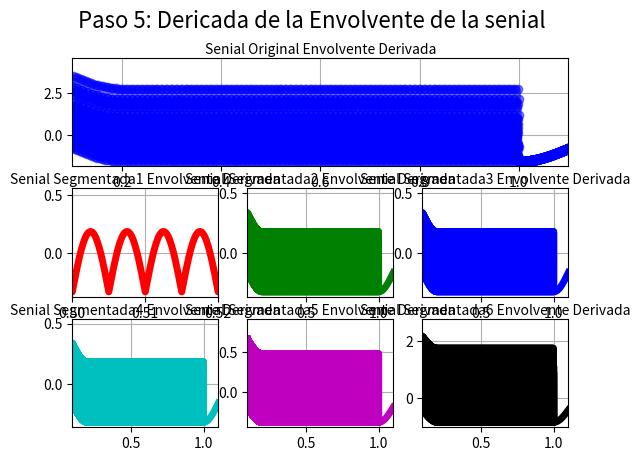
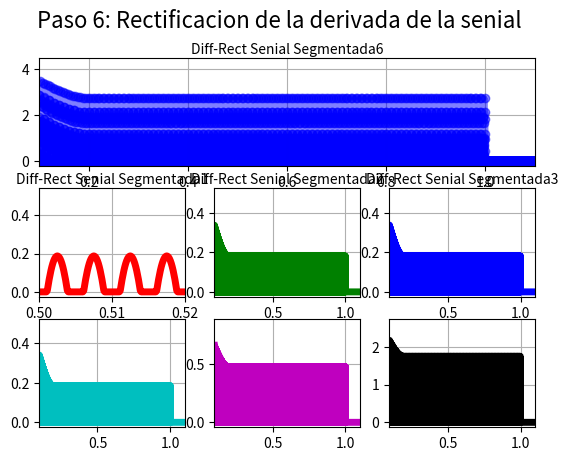

These figures' Python source, in order:
import numpy as np
import scipy.signal as sc
import matplotlib.pyplot as plt
from matplotlib.animation import FuncAnimation

# Configuracion de las Seniales 
#--------------------------------------
fs         = 8000
N          = 8000
M          = 550
cutFrec    = [200,400,800,1600,3200,fs]
f1         = 100
f2         = 300
f3         = 700
f4         = 1200
f5         = 2000
f6         = 3000
f7         = 3600
f8         = 100
f9         = 100
f10        = 100
#--------------------------------------

# Vectores de tiempo 
#--------------------------------------
nData      = np.arange(0,N,1) #arranco con numeros enteros para evitar errores de float
fData      = nData*(fs/(N))
tData      = nData/fs
#--------------------------------------

# Seniales Generadas
#--------------------------------------
signal_1  = np.sin(2*np.pi*f1*tData)
signal_2  = np.sin(2*np.pi*f2*tData)
signal_3  = np.sin(2*np.pi*f3*tData)
signal_4  = np.sin(2*np.pi*f4*tData)
signal_5  = np.sin(2*np.pi*f5*tData)
signal_6  = np.sin(2*np.pi*f6*tData)
signal_7  = np.sin(2*np.pi*f7*tData)
signal_8  = 0.01*np.sin(2*np.pi*f8*tData)
signal_9  = 0.01*np.sin(2*np.pi*f9*tData)
signal_10 = 0.01*np.sin(2*np.pi*f10*tData)

signal = signal_1 + signal_2 + signal_3 + signal_4 + signal_5 +signal_6 + signal_7 + signal_8 + signal_9 + signal_10

segmented_signals1 = np.zeros(N).astype("complex")
segmented_signals2 = np.zeros(N).astype("complex")
segmented_signals3 = np.zeros(N).astype("complex")
segmented_signals4 = np.zeros(N).astype("complex")
segmented_signals5 = np.zeros(N).astype("complex")
segmented_signals6 = np.zeros(N).astype("complex")


time_signals1 = np.zeros(N).astype("complex")
time_signals2 = np.zeros(N).astype("complex")
time_signals3 = np.zeros(N).astype("complex")
time_signals4 = np.zeros(N).astype("complex")
time_signals5 = np.zeros(N).astype("complex")
time_signals6 = np.zeros(N).astype("complex")

env_signals1 = np.zeros(N).astype("complex")
env_signals2 = np.zeros(N).astype("complex")
env_signals3 = np.zeros(N).astype("complex")
env_signals4 = np.zeros(N).astype("complex")
env_signals5 = np.zeros(N).astype("complex")
env_signals6 = np.zeros(N).astype("complex")

diff_rect_signal = np.zeros(9600).astype("complex")
diff_rect_signals1 = np.zeros(9600).astype("complex")
diff_rect_signals2 = np.zeros(9600).astype("complex")
diff_rect_signals3 = np.zeros(9600).astype("complex")
diff_rect_signals4 = np.zeros(9600).astype("complex")
diff_rect_signals5 = np.zeros(9600).astype("complex")
diff_rect_signals6 = np.zeros(9600).astype("complex")

#--------------------------------------

#------------Escpectro--------------------------
#--------------------------------------
#NO GRAPH
fftData =   np.fft.fft(signal)
print(len(fftData))

#GRAPH
fftDataGraph =   np.abs(1/N*fftData)**2
print(len(fftData))


for i in range(len(fData)):
    if(np.abs(fData[i])>cutFrec[0]):
        segmented_signals1[i] = 0
    else:
        segmented_signals1[i] = fftData[i] 

    if((np.abs(fData[i])>cutFrec[1])or(np.abs(fData[i])<cutFrec[0])):
        segmented_signals2[i] = 0
    else:
        segmented_signals2[i] = fftData[i] 

    if((np.abs(fData[i])>cutFrec[2])or(np.abs(fData[i])<cutFrec[1])):
        segmented_signals3[i] = 0
    else:
        segmented_signals3[i] = fftData[i] 
    
    if((np.abs(fData[i])>cutFrec[3])or(np.abs(fData[i])<cutFrec[2])):
        segmented_signals4[i] = 0
    else:
        segmented_signals4[i] = fftData[i] 

    if((np.abs(fData[i])>cutFrec[4])or(np.abs(fData[i])<cutFrec[3])):
        segmented_signals5[i] = 0
    else:
        segmented_signals5[i] = fftData[i] 

    if((np.abs(fData[i])>cutFrec[5])or(np.abs(fData[i])<cutFrec[4])):
        segmented_signals6[i] = 0
    else:
        segmented_signals6[i] = fftData[i] 


"""
MODULO 2 ENVELOPE
"""

# TRANSFORMADA INVERSA DE FOURIER
time_signal   = np.fft.ifft(fftData)

time_signals1 = np.fft.ifft(segmented_signals1)
time_signals2 = np.fft.ifft(segmented_signals2)
time_signals3 = np.fft.ifft(segmented_signals3)
time_signals4 = np.fft.ifft(segmented_signals4)
time_signals5 = np.fft.ifft(segmented_signals5)
time_signals6 = np.fft.ifft(segmented_signals6)
    
# FILTRO PASABAJO QUE SEA LA MITAD DE UN HANNING
# EL filtro se especifica como la mitad de una ventana de Hanning con 0.4 segundos...
# fs = 8000Hz, por lo que mi filtro debe ser 0.4 * 8000 = 3200 muestras...
M = 3200
filter_h = np.hanning(M)
filter_h = filter_h[int(M/2):]
M=int(M/2)

#Teorema de Convolucion...
#Zero_Padding
#Nuevo Largo: N+M-1 -> 8000+1600-1 = 3599
time_signal_ext   = np.concatenate((time_signal,np.zeros(M-1)))

time_signals1_ext = np.concatenate((time_signals1,np.zeros(M-1)))
time_signals2_ext = np.concatenate((time_signals2,np.zeros(M-1)))
time_signals3_ext = np.concatenate((time_signals3,np.zeros(M-1)))
time_signals4_ext = np.concatenate((time_signals4,np.zeros(M-1)))
time_signals5_ext = np.concatenate((time_signals5,np.zeros(M-1)))
time_signals6_ext = np.concatenate((time_signals6,np.zeros(M-1)))

filter_h     = np.concatenate((filter_h,np.zeros(N-1)))

#extra_t = np.arange(N,N+M-1,1)
#extra_t = extra_t / fs
#copyData = np.concatenate((tData,extra_t))

#figw    = plt.figure ( 10 )
#figwt      = figw.add_subplot ( 1,1,1  )
#origfftLn,  = plt.plot( copyData,filter_h,'b-o',linewidth=4,alpha=0.5,label="original") 
#figwt.grid( True )

#
# RECTIFIACION DE ONDA COMPLETA

for i in range (N+M-1):
    if(time_signal_ext[i]<0):
        time_signal_ext[i] = -1*time_signal_ext[i]

    if(time_signals1_ext[i]<0):
        time_signals1_ext[i] = -1*time_signals1_ext[i]

    if(time_signals2_ext[i]<0):
        time_signals2_ext[i] = -1*time_signals2_ext[i]

    if(time_signals3_ext[i]<0):
        time_signals3_ext[i] = -1*time_signals3_ext[i]

    if(time_signals4_ext[i]<0):
        time_signals4_ext[i] = -1*time_signals4_ext[i]

    if(time_signals5_ext[i]<0):
        time_signals5_ext[i] = -1*time_signals5_ext[i]
        
    if(time_signals6_ext[i]<0):
        time_signals6_ext[i] = -1*time_signals6_ext[i]
        

# FFT
env_signal = np.fft.fft(time_signal_ext)

env_signals1 = np.fft.fft(time_signals1_ext)
env_signals2 = np.fft.fft(time_signals2_ext)
env_signals3 = np.fft.fft(time_signals3_ext)
env_signals4 = np.fft.fft(time_signals4_ext)
env_signals5 = np.fft.fft(time_signals5_ext)
env_signals6 = np.fft.fft(time_signals6_ext)

filter_h     = np.fft.fft(filter_h)

#Teorema de Convolucion
K=1#/480*(0.515/0.55)
env_signal   = np.fft.ifft(K*env_signal*filter_h)

env_signals1 = np.fft.ifft(K*env_signals1*filter_h)
env_signals2 = np.fft.ifft(K*env_signals2*filter_h)
env_signals3 = np.fft.ifft(K*env_signals3*filter_h)
env_signals4 = np.fft.ifft(K*env_signals4*filter_h)
env_signals5 = np.fft.ifft(K*env_signals5*filter_h)
env_signals6 = np.fft.ifft(K*env_signals6*filter_h)


# Diferenciacion
diferenciador = np.array(([1,-1]))

diff_signal = np.convolve(env_signal,diferenciador)

diff_signals1 = np.convolve(env_signals1,diferenciador)
diff_signals2 = np.convolve(env_signals2,diferenciador)
diff_signals3 = np.convolve(env_signals3,diferenciador)
diff_signals4 = np.convolve(env_signals4,diferenciador)
diff_signals5 = np.convolve(env_signals5,diferenciador)
diff_signals6 = np.convolve(env_signals6,diferenciador)

print(len(diff_signal))

#Rectificacion de Media Onda
for i in range(len(diff_signal)):
    if(diff_signal[i]<0):
        diff_rect_signal[i] = 0
    else:
        diff_rect_signal[i] = diff_signal[i]
    
    if(diff_signals1[i]<0):
        diff_rect_signals1[i] = 0
    else:
        diff_rect_signals1[i] = diff_signals1[i]

    if(diff_signals2[i]<0):
        diff_rect_signals2[i] = 0
    else:
        diff_rect_signals2[i] = diff_signals2[i]

    if(diff_signals3[i]<0):
        diff_rect_signals3[i] = 0
    else:
        diff_rect_signals3[i] = diff_signals3[i]    
    if(diff_rect_signals3[i]<0):
        diff_rect_signals3[i] = 0

    if(diff_signals4[i]<0):
        diff_rect_signals4[i] = 0
    else:
        diff_rect_signals4[i] = diff_signals4[i]

    if(diff_signals5[i]<0):
            diff_rect_signals5[i] = 0
    else:
        diff_rect_signals5[i] = diff_signals5[i]
    
    if(diff_signals6[i]<0):
            diff_rect_signals6[i] = 0
    else:
        diff_rect_signals6[i] = diff_signals6[i]


#M-1 primera convolucion, pero la derivada es una convolucion a 2 por lo que....no requiero de 1
extra_t = np.arange(N,N+M,1)
extra_t = extra_t/fs
tData = np.concatenate((tData,extra_t)) 


#FIGURA 4 
fig4    = plt.figure ( 3 )
fig4.suptitle('Paso 5: Dericada de la Envolvente de la senial', fontsize=16)

# IFFT ORIGINAL DE LA SIGNAL
dif     = fig4.add_subplot ( 3,1,1 )
dif.set_title("Senial Original Envolvente Derivada",rotation=0,fontsize=10,va="center")
difLn,  = plt.plot( tData,diff_signal,'b-o',linewidth=4,alpha=0.5,label="time inverse") 
dif.set_xlim ( ((M)/2)/fs    ,(N+(M)/2)/fs )
dif.grid( True )


# IFFT SEGMENTADA DE LA SIGNAL
dif1      = fig4.add_subplot ( 3,3,4 )
dif1.set_title("Senial Segmentada1 Envolvente Derivada",rotation=0,fontsize=10,va="center")
dif1Ln,    = plt.plot( tData,diff_signals1,'r',linewidth = 5 , label="time_s 1" )
dif1.set_xlim ( 0.5    ,0.52 )
dif1.grid( True )

dif2      = fig4.add_subplot ( 3,3,5 )
dif2.set_title("Senial Segmentada2 Envolvente Derivada",rotation=0,fontsize=10,va="center")
dif2Ln,    = plt.plot( tData,diff_signals2,'g',linewidth = 5 , label="time_s 2" )
dif2.set_xlim ( ((M)/2)/fs    ,(N+(M)/2)/fs )
dif2.grid( True )

dif3      = fig4.add_subplot ( 3,3,6 )
dif3.set_title("Senial Segmentada3 Envolvente Derivada",rotation=0,fontsize=10,va="center")
dif3Ln,    = plt.plot( tData,diff_signals3,'b',linewidth = 5 , label="time_s 3" )
dif3.set_xlim ( ((M)/2)/fs    ,(N+(M)/2)/fs )
dif3.grid( True )

dif4      = fig4.add_subplot ( 3,3,7 )
dif4.set_title("Senial Segmentada4 Envolvente Derivada",rotation=0,fontsize=10,va="center")
dif4Ln,    = plt.plot( tData,diff_signals4,'c',linewidth = 5 , label="time_s 4" )
dif4.set_xlim ( ((M)/2)/fs    ,(N+(M)/2)/fs )
dif4.grid( True )

dif5      = fig4.add_subplot ( 3,3,8 )
dif5.set_title("Senial Segmentada5 Envolvente Derivada",rotation=0,fontsize=10,va="center")
dif5Ln,    = plt.plot( tData,diff_signals5,'m',linewidth = 5 , label="time_s 5" )
dif5.set_xlim ( ((M)/2)/fs    ,(N+(M)/2)/fs )
dif5.grid( True )

dif6      = fig4.add_subplot ( 3,3,9 )
dif6.set_title("Senial Segmentada6 Envolvente Derivada",rotation=0,fontsize=10,va="center")
dif6Ln,    = plt.plot( tData,diff_signals6,'k',linewidth = 5 , label="time_s 6" )
dif6.set_xlim ( ((M)/2)/fs    ,(N+(M)/2)/fs )
dif6.grid( True )


#FIGURA 3 
fig3    = plt.figure ( 4 )
fig3.suptitle('Paso 6: Rectificacion de la derivada de la senial', fontsize=16)

# ENV ORIGINAL DE LA SIGNAL
origenv     = fig3.add_subplot ( 3,1,1 )
origenv.set_title("Diff-Rect Senial Original",rotation=0,fontsize=10,va="center")
origenvLn,  = plt.plot( tData,diff_rect_signal,'b-o',linewidth=4,alpha=0.5,label="time inverse") 
origenv.set_xlim ( ((M)/2)/fs    ,(N+(M)/2)/fs )
origenv.grid( True )


# ENV SEGMENTADA DE LA SIGNAL
envAxe1      = fig3.add_subplot ( 3,3,4 )
envAxe1.set_title("Diff-Rect Senial Segmentada1",rotation=0,fontsize=10,va="center")
envs1Ln,    = plt.plot( tData,diff_rect_signals1,'r',linewidth = 5 , label="time_s 1" )
envAxe1.set_xlim ( 0.5    ,0.52 )
envAxe1.grid( True )

envAxe2      = fig3.add_subplot ( 3,3,5 )
envAxe2.set_title("Diff-Rect Senial Segmentada2",rotation=0,fontsize=10,va="center")
envs2Ln,    = plt.plot( tData,diff_rect_signals2,'g',linewidth = 5 , label="time_s 2" )
envAxe2.set_xlim ( ((M)/2)/fs    ,(N+(M)/2)/fs )
envAxe2.grid( True )

envAxe3      = fig3.add_subplot ( 3,3,6 )
envAxe3.set_title("Diff-Rect Senial Segmentada3",rotation=0,fontsize=10,va="center")
envs3Ln,    = plt.plot( tData,diff_rect_signals3,'b',linewidth = 5 , label="time_s 3" )
envAxe3.set_xlim ( ((M)/2)/fs    ,(N+(M)/2)/fs )
envAxe3.grid( True )

envAxe4      = fig3.add_subplot ( 3,3,7 )
origenv.set_title("Diff-Rect Senial Segmentada4",rotation=0,fontsize=10,va="center")
envs4Ln,    = plt.plot( tData,diff_rect_signals4,'c',linewidth = 5 , label="time_s 4" )
envAxe4.set_xlim ( ((M)/2)/fs    ,(N+(M)/2)/fs )
envAxe4.grid( True )

envAxe5      = fig3.add_subplot ( 3,3,8 )
origenv.set_title("Diff-Rect Senial Segmentada5",rotation=0,fontsize=10,va="center")
envs5Ln,    = plt.plot( tData,diff_rect_signals5,'m',linewidth = 5 , label="time_s 5" )
envAxe5.set_xlim ( ((M)/2)/fs    ,(N+(M)/2)/fs )
envAxe5.grid( True )

envAxe6      = fig3.add_subplot ( 3,3,9 )
origenv.set_title("Diff-Rect Senial Segmentada6",rotation=0,fontsize=10,va="center")
envs6Ln,    = plt.plot( tData,diff_rect_signals6,'k',linewidth = 5 , label="time_s 6" )
envAxe6.set_xlim ( ((M)/2)/fs    ,(N+(M)/2)/fs )
envAxe6.grid( True )

plt.show()


"""
#GRAFICAS

fig    = plt.figure ( 1 )
fig.suptitle('Paso 1: Segmentacion de la senial', fontsize=16)

# FFT ORIGINAL DE LA SIGNAL
origfft     = fig.add_subplot ( 2,1,1 )
origfftLn,  = plt.plot( fData,fftDataGraph,'b-o',linewidth=4,alpha=0.5,label="original") 
origfft.grid( True )

n_data = int(N/2)
print(n_data)
print(fData[:n_data])

# FFT SEGMENTADA DE LA SIGNAL
fftAxe      = fig.add_subplot ( 2,1,2  )
ffts1Ln,    = plt.plot( fData[:n_data],np.abs(1/N*segmented_signals1[:n_data])**2,'r',linewidth = 5 , label="cutoff 1" )
ffts2Ln,    = plt.plot( fData[:n_data],np.abs(1/N*segmented_signals2[:n_data])**2,'g',linewidth = 5 , label="cutoff 2" )
ffts3Ln,    = plt.plot( fData[:n_data],np.abs(1/N*segmented_signals3[:n_data])**2,'b',linewidth = 5 , label="cutoff 3" )
ffts4Ln,    = plt.plot( fData[:n_data],np.abs(1/N*segmented_signals4[:n_data])**2,'c',linewidth = 5 , label="cutoff 4" )
ffts5Ln,    = plt.plot( fData[:n_data],np.abs(1/N*segmented_signals5[:n_data])**2,'m',linewidth = 5 , label="cutoff 5" )
ffts6Ln,    = plt.plot( fData[:n_data],np.abs(1/N*segmented_signals6[:n_data])**2,'k',linewidth = 5 , label="cutoff 6" )
fftAxe.grid( True )

#FIGURA 2 
fig2    = plt.figure ( 2 )
fig2.suptitle('Paso 2: Descomposicion de la senial', fontsize=16)

# IFFT ORIGINAL DE LA SIGNAL
origifft     = fig2.add_subplot ( 3,1,1 )
origifft.set_title("Senial Original IFFT",rotation=0,fontsize=10,va="center")
origifftLn,  = plt.plot( tData,time_signal,'b-o',linewidth=4,alpha=0.5,label="time inverse") 
origifftLn1, = plt.plot( tData,time_signals6,'k',linewidth=1,label="time_s 6" )
origifft.set_xlim ( 0    ,0.06 )
origifft.grid( True )


# IFFT SEGMENTADA DE LA SIGNAL
ifftAxe1      = fig2.add_subplot ( 3,3,4 )
ifftAxe1.set_title("Senial Segmentada1 IFFT",rotation=0,fontsize=10,va="center")
iffts1Ln,    = plt.plot( tData,time_signals1,'r',linewidth = 5 , label="time_s 1" )
ifftAxe1.set_xlim ( 0    ,0.02 )
ifftAxe1.grid( True )

ifftAxe2      = fig2.add_subplot ( 3,3,5 )
ifftAxe2.set_title("Senial Segmentada2 IFFT",rotation=0,fontsize=10,va="center")
iffts2Ln,    = plt.plot( tData,time_signals2,'g',linewidth = 5 , label="time_s 2" )
ifftAxe2.set_xlim ( 0    ,0.02 )
ifftAxe2.grid( True )

ifftAxe3      = fig2.add_subplot ( 3,3,6 )
ifftAxe3.set_title("Senial Segmentada3 IFFT",rotation=0,fontsize=10,va="center")
iffts3Ln,    = plt.plot( tData,time_signals3,'b',linewidth = 5 , label="time_s 3" )
ifftAxe3.set_xlim ( 0    ,0.02 )
ifftAxe3.grid( True )

ifftAxe4      = fig2.add_subplot ( 3,3,7 )
ifftAxe4.set_title("Senial Segmentada4 IFFT",rotation=0,fontsize=10,va="center")
iffts4Ln,    = plt.plot( tData,time_signals4,'c',linewidth = 5 , label="time_s 4" )
ifftAxe4.set_xlim ( 0    ,0.02 )
ifftAxe4.grid( True )

ifftAxe5      = fig2.add_subplot ( 3,3,8 )
ifftAxe5.set_title("Senial Segmentada5 IFFT",rotation=0,fontsize=10,va="center")
iffts5Ln,    = plt.plot( tData,time_signals5,'m',linewidth = 5 , label="time_s 5" )
ifftAxe5.set_xlim ( 0    ,0.02 )
ifftAxe5.grid( True )

ifftAxe6      = fig2.add_subplot ( 3,3,9 )
ifftAxe6.set_title("Senial Segmentada6 IFFT",rotation=0,fontsize=10,va="center")
iffts6Ln,    = plt.plot( tData,time_signals6,'k',linewidth = 5 , label="time_s 6" )
ifftAxe6.set_xlim ( 0    ,0.02 )
ifftAxe6.grid( True )

extra_t = np.arange(N,N+M-1,1)
extra_t = extra_t/fs
tData = np.concatenate((tData,extra_t)) 

#FIGURA 3 
fig3    = plt.figure ( 3 )
fig3.suptitle('Paso 2: Envolvente de la senial', fontsize=16)

# ENV ORIGINAL DE LA SIGNAL
origenv     = fig3.add_subplot ( 3,1,1 )
origenv.set_title("Envolvente Senial Original",rotation=0,fontsize=10,va="center")
difLn,  = plt.plot( tData,time_signal_ext,'y',linewidth=4,alpha=0.2,label="time inverse")
origenvLn,  = plt.plot( tData,np.real(env_signal),'b-o',linewidth=4,alpha=0.5,label="time inverse") 
origenv.set_xlim ( ((M-1)/2)/fs    ,(N+(M-1)/2)/fs )
origenv.grid( True )


# ENV SEGMENTADA DE LA SIGNAL
envAxe1      = fig3.add_subplot ( 3,3,4 )
envAxe1.set_title("Envolvente Senial Segmentada1",rotation=0,fontsize=10,va="center")
envs1Ln,    = plt.plot( tData,np.real(env_signals1),'r',linewidth = 5 , label="time_s 1" )
dif1Ln,    = plt.plot( tData,time_signals1_ext,'b',linewidth = 1 ,alpha=0.2, label="time_s 1" )
envAxe1.set_xlim ( ((M-1)/2)/fs    ,(N+(M-1)/2)/fs )
#envAxe1.set_xlim ( 0    ,0.02 )
envAxe1.grid( True )

envAxe2      = fig3.add_subplot ( 3,3,5 )
envAxe2.set_title("Envolvente Senial Segmentada2",rotation=0,fontsize=10,va="center")
envs2Ln,    = plt.plot( tData,np.real(env_signals2),'g',linewidth = 5 , label="time_s 2" )
#envAxe2.set_xlim ( 0    ,0.02 )
envAxe2.grid( True )

envAxe3      = fig3.add_subplot ( 3,3,6 )
envAxe3.set_title("Envolvente Senial Segmentada3",rotation=0,fontsize=10,va="center")
envs3Ln,    = plt.plot( tData,np.real(env_signals3),'b',linewidth = 5 , label="time_s 3" )
#envAxe3.set_xlim ( 0    ,0.02 )
envAxe3.grid( True )

envAxe4      = fig3.add_subplot ( 3,3,7 )
origenv.set_title("Envolvente Senial Segmentada4",rotation=0,fontsize=10,va="center")
envs4Ln,    = plt.plot( tData,np.real(env_signals4),'c',linewidth = 5 , label="time_s 4" )
#envAxe4.set_xlim ( 0    ,0.02 )
envAxe4.grid( True )

envAxe5      = fig3.add_subplot ( 3,3,8 )
origenv.set_title("Envolvente Senial Segmentada5",rotation=0,fontsize=10,va="center")
envs5Ln,    = plt.plot( tData,np.real(env_signals5),'m',linewidth = 5 , label="time_s 5" )
#envAxe5.set_xlim ( 0    ,0.02 )
envAxe5.grid( True )

envAxe6      = fig3.add_subplot ( 3,3,9 )
origenv.set_title("Envolvente Senial Segmentada6",rotation=0,fontsize=10,va="center")
envs6Ln,    = plt.plot( tData,np.real(env_signals6),'k',linewidth = 5 , label="time_s 6" )
#envAxe6.set_xlim ( 0    ,0.02 )
envAxe6.grid( True )


#FIGURA 4 
fig4    = plt.figure ( 4 )
fig4.suptitle('Paso 2: Rectificacion de Onda Completa de la senial', fontsize=16)

# IFFT ORIGINAL DE LA SIGNAL
dif     = fig4.add_subplot ( 3,1,1 )
dif.set_title("Senial Original IFFT",rotation=0,fontsize=10,va="center")
difLn,  = plt.plot( tData,time_signal_ext,'b-o',linewidth=4,alpha=0.5,label="time inverse") 
dif.set_xlim ( 0    ,0.06 )
dif.grid( True )


# IFFT SEGMENTADA DE LA SIGNAL
dif1      = fig4.add_subplot ( 3,3,4 )
dif1.set_title("Senial Segmentada1 IFFT",rotation=0,fontsize=10,va="center")
dif1Ln,    = plt.plot( tData,time_signals1_ext,'r',linewidth = 5 , label="time_s 1" )
dif1.set_xlim ( 0    ,0.02 )
dif1.grid( True )

dif2      = fig4.add_subplot ( 3,3,5 )
dif2.set_title("Senial Segmentada2 IFFT",rotation=0,fontsize=10,va="center")
dif2Ln,    = plt.plot( tData,time_signals2_ext,'g',linewidth = 5 , label="time_s 2" )
dif2.set_xlim ( 0    ,0.02 )
dif2.grid( True )

dif3      = fig4.add_subplot ( 3,3,6 )
dif3.set_title("Senial Segmentada3 IFFT",rotation=0,fontsize=10,va="center")
dif3Ln,    = plt.plot( tData,time_signals3_ext,'b',linewidth = 5 , label="time_s 3" )
dif3.set_xlim ( 0    ,0.02 )
dif3.grid( True )

dif4      = fig4.add_subplot ( 3,3,7 )
dif4.set_title("Senial Segmentada4 IFFT",rotation=0,fontsize=10,va="center")
dif4Ln,    = plt.plot( tData,time_signals4_ext,'c',linewidth = 5 , label="time_s 4" )
dif4.set_xlim ( 0    ,0.02 )
dif4.grid( True )

dif5      = fig4.add_subplot ( 3,3,8 )
dif5.set_title("Senial Segmentada5 IFFT",rotation=0,fontsize=10,va="center")
dif5Ln,    = plt.plot( tData,time_signals5_ext,'m',linewidth = 5 , label="time_s 5" )
dif5.set_xlim ( 0    ,0.02 )
dif5.grid( True )

dif6      = fig4.add_subplot ( 3,3,9 )
dif6.set_title("Senial Segmentada6 IFFT",rotation=0,fontsize=10,va="center")
dif6Ln,    = plt.plot( tData,time_signals6_ext,'k',linewidth = 5 , label="time_s 6" )
dif6.set_xlim ( 0    ,0.02 )
dif6.grid( True )


plt.show()
"""